Image classification data set "dataset_bg_removed" (shrinidhi0811/leaflookalike-detector on GitHub). Class labels (10): alpinia galanga, azadirachta indica, basella alba, jasminum, mentha, murraya koenigii, nerium oleander, plectranthus amboinicus, syzygium jambos, trigonella foenum graecum.

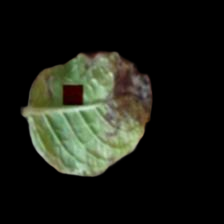
Label: mentha

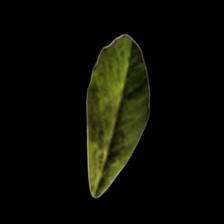
Label: trigonella foenum graecum

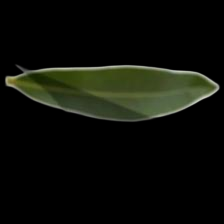
Label: nerium oleander

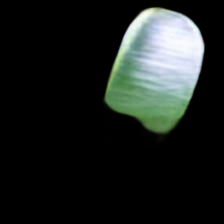
Label: syzygium jambos

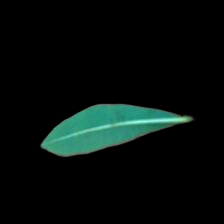
Label: alpinia galanga

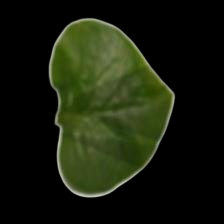
Label: basella alba
